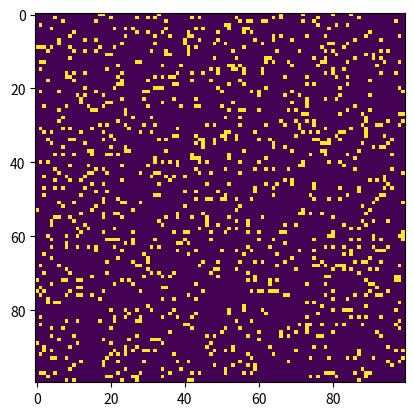

This chart was generated by the following Python code:
import matplotlib.pyplot as plt
import matplotlib.animation as animation
import numpy as np
import os

class GameOfLife:
    def __init__(self, N=100):
        self.N = N
        self.grid = np.random.choice([0,1], N*N, p=[0.9, 0.1]).reshape(N, N)

    def update(self, frameNum, img, grid, N):
        newGrid = grid.copy()
        for i in range(N):
            for j in range(N):
                total = int((grid[i, (j-1)%N] + grid[i, (j+1)%N] + grid[(i-1)%N, j] + grid[(i+1)%N, j] +
                             grid[(i-1)%N, (j-1)%N] + grid[(i-1)%N, (j+1)%N] + grid[(i+1)%N, (j-1)%N] +
                             grid[(i+1)%N, (j+1)%N])/255)
                if grid[i, j]  == 1:
                    if (total < 2) or (total > 3):
                        newGrid[i, j] = 0
                else:
                    if total == 3:
                        newGrid[i, j] = 1
        img.set_data(newGrid)
        grid[:] = newGrid[:]
        return img,

    def generate(self):
        fig, ax = plt.subplots()
        img = ax.imshow(self.grid, interpolation='nearest')
        ani = animation.FuncAnimation(fig, self.update, fargs=(img, self.grid, self.N, ),
                                      frames = 10,
                                      interval=200,
                                      save_count=50)
        plt.show()

if __name__ == '__main__':
    game = GameOfLife(N = 100)
    game.generate()
